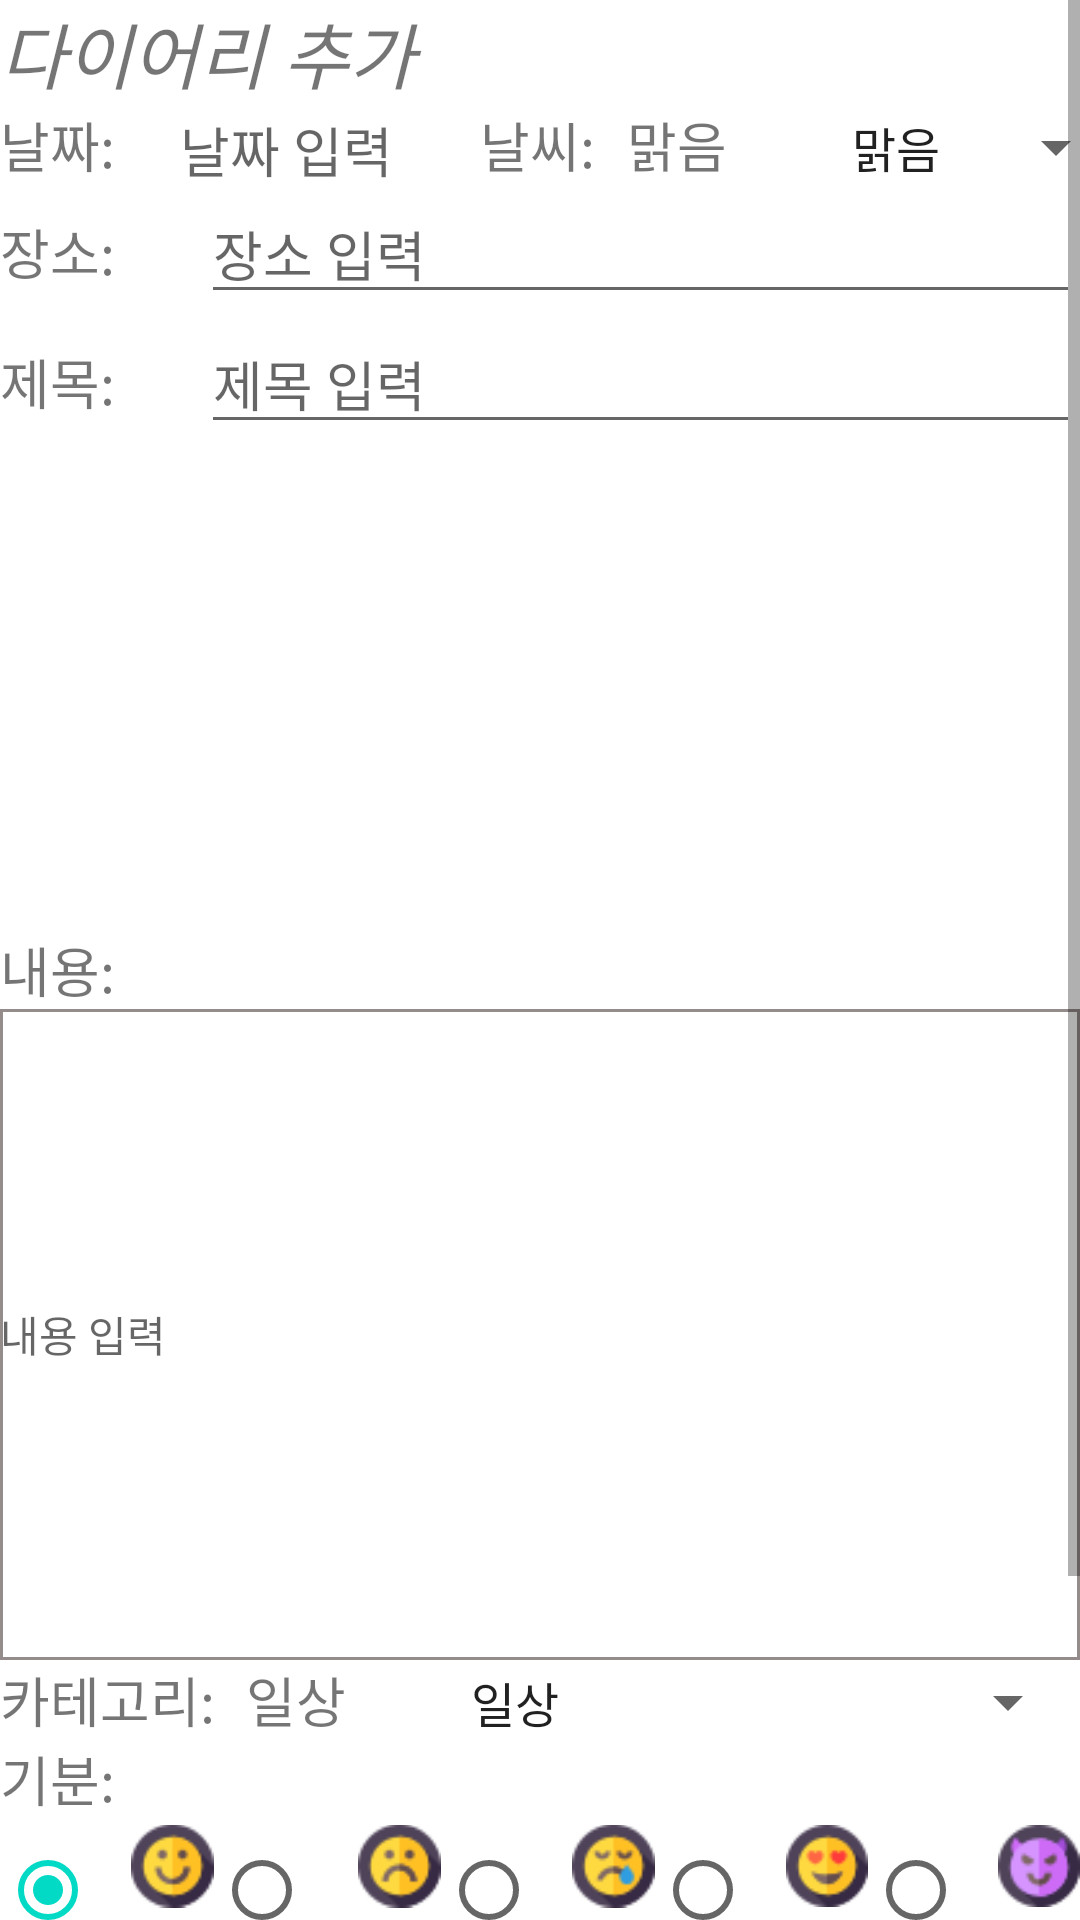

This screen was rendered from an Android layout file. Write that file and the resources it references.
<!-- AndroidManifest.xml: application theme Theme.MyDiaryProject -->
<!-- res/layout/add_diary.xml -->
<?xml version="1.0" encoding="utf-8"?>
<LinearLayout xmlns:android="http://schemas.android.com/apk/res/android"
    xmlns:app="http://schemas.android.com/apk/res-auto"
    xmlns:tools="http://schemas.android.com/tools"
    android:orientation="vertical" android:layout_width="match_parent"
    android:layout_height="match_parent">

    <ScrollView
        android:layout_width="match_parent"
        android:layout_height="match_parent">

        <LinearLayout
            android:layout_width="match_parent"
            android:layout_height="wrap_content"
            android:orientation="vertical" >


            <TextView
                android:id="@+id/textView2"
                android:layout_width="match_parent"
                android:layout_height="wrap_content"
                android:text="다이어리 추가"
                android:textSize="24sp"
                android:textStyle="italic" />
            <LinearLayout
                android:layout_width="match_parent"
                android:layout_height="wrap_content"
                android:orientation="horizontal">

                <TextView
                    android:id="@+id/textView5"
                    android:layout_width="60dp"
                    android:layout_height="wrap_content"
                    android:text="날짜:"
                    android:textSize="18sp" />


                <TextView
                    android:id="@+id/tv_date"
                    android:layout_width="100dp"
                    android:layout_height="wrap_content"
                    android:hint="날짜 입력"
                    android:textSize="18sp" />

                <TextView
                    android:id="@+id/textView9"
                    android:layout_width="49dp"
                    android:layout_height="wrap_content"
                    android:text="날씨:"
                    android:textSize="18sp" />
                <TextView
                    android:id="@+id/tvweather"
                    android:layout_width="67dp"
                    android:layout_height="wrap_content"
                    android:text="맑음"
                    android:textSize="18sp" />

                <Spinner
                    android:id="@+id/spinner_weather"
                    android:layout_width="100dp"
                    android:layout_height="wrap_content"
                    android:entries="@array/weather" />
            </LinearLayout>

            <LinearLayout
                android:layout_width="match_parent"
                android:layout_height="wrap_content"
                android:orientation="horizontal">

                <TextView
                    android:id="@+id/textView8"
                    android:layout_width="67dp"
                    android:layout_height="wrap_content"
                    android:text="장소:"
                    android:textSize="18sp" />
                <EditText
                    android:id="@+id/etplace"
                    android:layout_width="match_parent"
                    android:layout_height="wrap_content"
                    android:ems="10"
                    android:inputType="textPersonName"
                    android:hint="장소 입력" />

            </LinearLayout>
            <LinearLayout
                android:layout_width="match_parent"
                android:layout_height="wrap_content"
                android:orientation="horizontal">

                <TextView
                    android:id="@+id/textView3"
                    android:layout_width="67dp"
                    android:layout_height="wrap_content"
                    android:text="제목:"
                    android:textSize="18sp" />

                <EditText
                    android:id="@+id/ettitle"
                    android:layout_width="match_parent"
                    android:layout_height="wrap_content"
                    android:ems="10"
                    android:inputType="textPersonName"
                    android:hint="제목 입력" />
            </LinearLayout>

            <ImageView
                android:id="@+id/imgView"
                android:layout_width="wrap_content"
                android:layout_height="162dp"
                tools:srcCompat="@drawable/sky4" />

            <TextView
                android:id="@+id/textView4"
                android:layout_width="match_parent"
                android:layout_height="wrap_content"
                android:text="내용:"
                android:textSize="18sp" />
            <EditText
                android:id="@+id/etcontent"
                android:layout_width="match_parent"
                android:layout_height="217dp"
                android:background="@drawable/border"
                android:ems="10"
                android:inputType="textMultiLine"
                android:hint = "내용 입력"
                android:textSize="14sp" />
            <LinearLayout
                android:layout_width="match_parent"
                android:layout_height="wrap_content"
                android:orientation="horizontal">

                <TextView
                    android:id="@+id/textView6"
                    android:layout_width="82dp"
                    android:layout_height="match_parent"
                    android:text="카테고리:"
                    android:textSize="18sp" />
                <TextView
                    android:id="@+id/tvcategory"
                    android:layout_width="67dp"
                    android:layout_height="wrap_content"
                    android:text="일상"
                    android:textSize="18sp" />

                <Spinner
                    android:id="@+id/spinner"
                    android:layout_width="match_parent"
                    android:layout_height="wrap_content"
                    android:entries="@array/category"
                    />
            </LinearLayout>


            <TextView
                android:id="@+id/textView10"
                android:layout_width="wrap_content"
                android:layout_height="match_parent"
                android:text="기분:"
                android:textSize="18sp" />


            <RadioGroup
                android:id="@+id/feeling_group"
                android:layout_width="match_parent"
                android:layout_height="wrap_content"
                android:orientation="horizontal">

                <RadioButton
                    android:id="@+id/btn_happy"
                    android:layout_width="wrap_content"
                    android:layout_height="match_parent"
                    android:layout_weight="1"
                    android:checked="true" />

                <ImageView
                    android:id="@+id/imageView4"
                    android:layout_width="wrap_content"
                    android:layout_height="wrap_content"
                    android:layout_weight="1"
                    app:srcCompat="@drawable/happy" />

                <RadioButton
                    android:id="@+id/btn_sad"
                    android:layout_width="wrap_content"
                    android:layout_height="wrap_content" />

                <ImageView
                    android:id="@+id/imageView5"
                    android:layout_width="wrap_content"
                    android:layout_height="wrap_content"
                    android:layout_weight="1"
                    app:srcCompat="@drawable/sad" />

                <RadioButton
                    android:id="@+id/btn_cry"
                    android:layout_width="wrap_content"
                    android:layout_height="wrap_content"
                    android:layout_weight="1" />

                <ImageView
                    android:id="@+id/imageView6"
                    android:layout_width="wrap_content"
                    android:layout_height="wrap_content"
                    android:layout_weight="1"
                    app:srcCompat="@drawable/cry" />

                <RadioButton
                    android:id="@+id/btn_love"
                    android:layout_width="wrap_content"
                    android:layout_height="wrap_content"
                    android:layout_weight="1" />

                <ImageView
                    android:id="@+id/imageView7"
                    android:layout_width="wrap_content"
                    android:layout_height="wrap_content"
                    android:layout_weight="1"
                    app:srcCompat="@drawable/love" />

                <RadioButton
                    android:id="@+id/btn_angry"
                    android:layout_width="wrap_content"
                    android:layout_height="wrap_content"
                    android:layout_weight="1" />

                <ImageView
                    android:id="@+id/imageView8"
                    android:layout_width="wrap_content"
                    android:layout_height="wrap_content"
                    android:layout_weight="1"
                    app:srcCompat="@drawable/angry" />
            </RadioGroup>


            <TextView
                android:id="@+id/textView13"
                android:layout_width="wrap_content"
                android:layout_height="match_parent"
                android:layout_weight="1"
                android:text="오늘의 시간관리:" />

            <RatingBar
                android:id="@+id/time_rating"
                style="@style/Widget.AppCompat.RatingBar"
                android:layout_width="wrap_content"
                android:layout_height="match_parent"
                android:layout_weight="1"
                android:isIndicator="false"
                android:numStars="5"
                android:rating="3"
                android:stepSize="0.5" />


            <LinearLayout
                android:layout_width="match_parent"
                android:layout_height="wrap_content"
                android:orientation="horizontal">

                <Button
                    android:id="@+id/btn_add"
                    android:layout_width="201dp"
                    android:layout_height="wrap_content"
                    android:onClick="onClick"
                    android:text="추가" />



                <Button
                    android:id="@+id/btn_cancel"
                    android:layout_width="match_parent"
                    android:layout_height="wrap_content"
                    android:onClick="onClick"
                    android:text="취소" />
            </LinearLayout>
        </LinearLayout>
    </ScrollView>
</LinearLayout>
<!-- resources referenced by this layout -->
<resources>
  <string-array name="category">
          <item>일상</item>
          <item>연애</item>
          <item>공부</item>
          <item>교훈</item>
          <item>우정</item>
          <item>여행</item>
      </string-array>
  <string-array name="weather">
          <item>맑음</item>
          <item>구름</item>
          <item>비</item>
          <item>눈</item>
          <item>뇌우</item>
          <item>바람</item>
      </string-array>
  <!-- drawable angry: png bitmap (drawable, 1831 bytes) -->
  <!-- drawable border (drawable) -->
  <?xml version="1.0" encoding="utf-8"?>
  <layer-list xmlns:android="http://schemas.android.com/apk/res/android">
  
  <item>
      <shape android:shape="rectangle">
          <stroke android:width = "1dp" android:color = "#FF948B8B"/>
          <solid android:color = "#FFFFFFFF"/>
      </shape>
  </item>
  </layer-list>
  <!-- drawable cry: png bitmap (drawable, 1867 bytes) -->
  <!-- drawable happy: png bitmap (drawable, 1753 bytes) -->
  <!-- drawable love: png bitmap (drawable, 1720 bytes) -->
  <!-- drawable sad: png bitmap (drawable, 1743 bytes) -->
  <style name="Theme.MyDiaryProject" parent="Theme.MaterialComponents.DayNight.DarkActionBar">
          
          <item name="colorPrimary">@color/purple_500</item>
          <item name="colorPrimaryVariant">@color/purple_700</item>
          <item name="colorOnPrimary">@color/white</item>
          
          <item name="colorSecondary">@color/teal_200</item>
          <item name="colorSecondaryVariant">@color/teal_700</item>
          <item name="colorOnSecondary">@color/black</item>
          
          <item name="android:statusBarColor" tools:targetApi="l">?attr/colorPrimaryVariant</item>
          
      </style>
  <!-- not gathered from this repository: default colours our renderer supplied (Android Studio template values) -->
  <color name="purple_500">#FF6200EE</color>
  <color name="purple_700">#FF3700B3</color>
  <color name="teal_200">#FF03DAC5</color>
  <color name="teal_700">#FF018786</color>
  <color name="black">#FF000000</color>
  <color name="white">#FFFFFFFF</color>
</resources>
